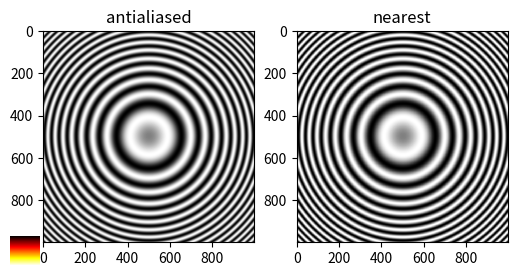

Reproduce this figure in Python.
# Large image downsampled in a small axes (antialiasing) and a figimage placed in pixels.
import numpy as np
import matplotlib.pyplot as plt

y, x = np.mgrid[0:1:1000j, 0:1:1000j]
rings = np.sin(200 * np.hypot(x - 0.5, y - 0.5) ** 2)
fig = plt.figure(figsize=(6, 3), dpi=80)
ax1 = fig.add_subplot(1, 2, 1)
ax1.imshow(rings, cmap="gray", interpolation="antialiased")
ax1.set_title("antialiased")
ax2 = fig.add_subplot(1, 2, 2)
ax2.imshow(rings, cmap="gray", interpolation="nearest")
ax2.set_title("nearest")
small = np.outer(np.linspace(0, 1, 30), np.ones(30))
fig.figimage(small, xo=10, yo=10, cmap="hot", origin="upper")
fig.savefig("moire.png")
print(len(fig.images))
